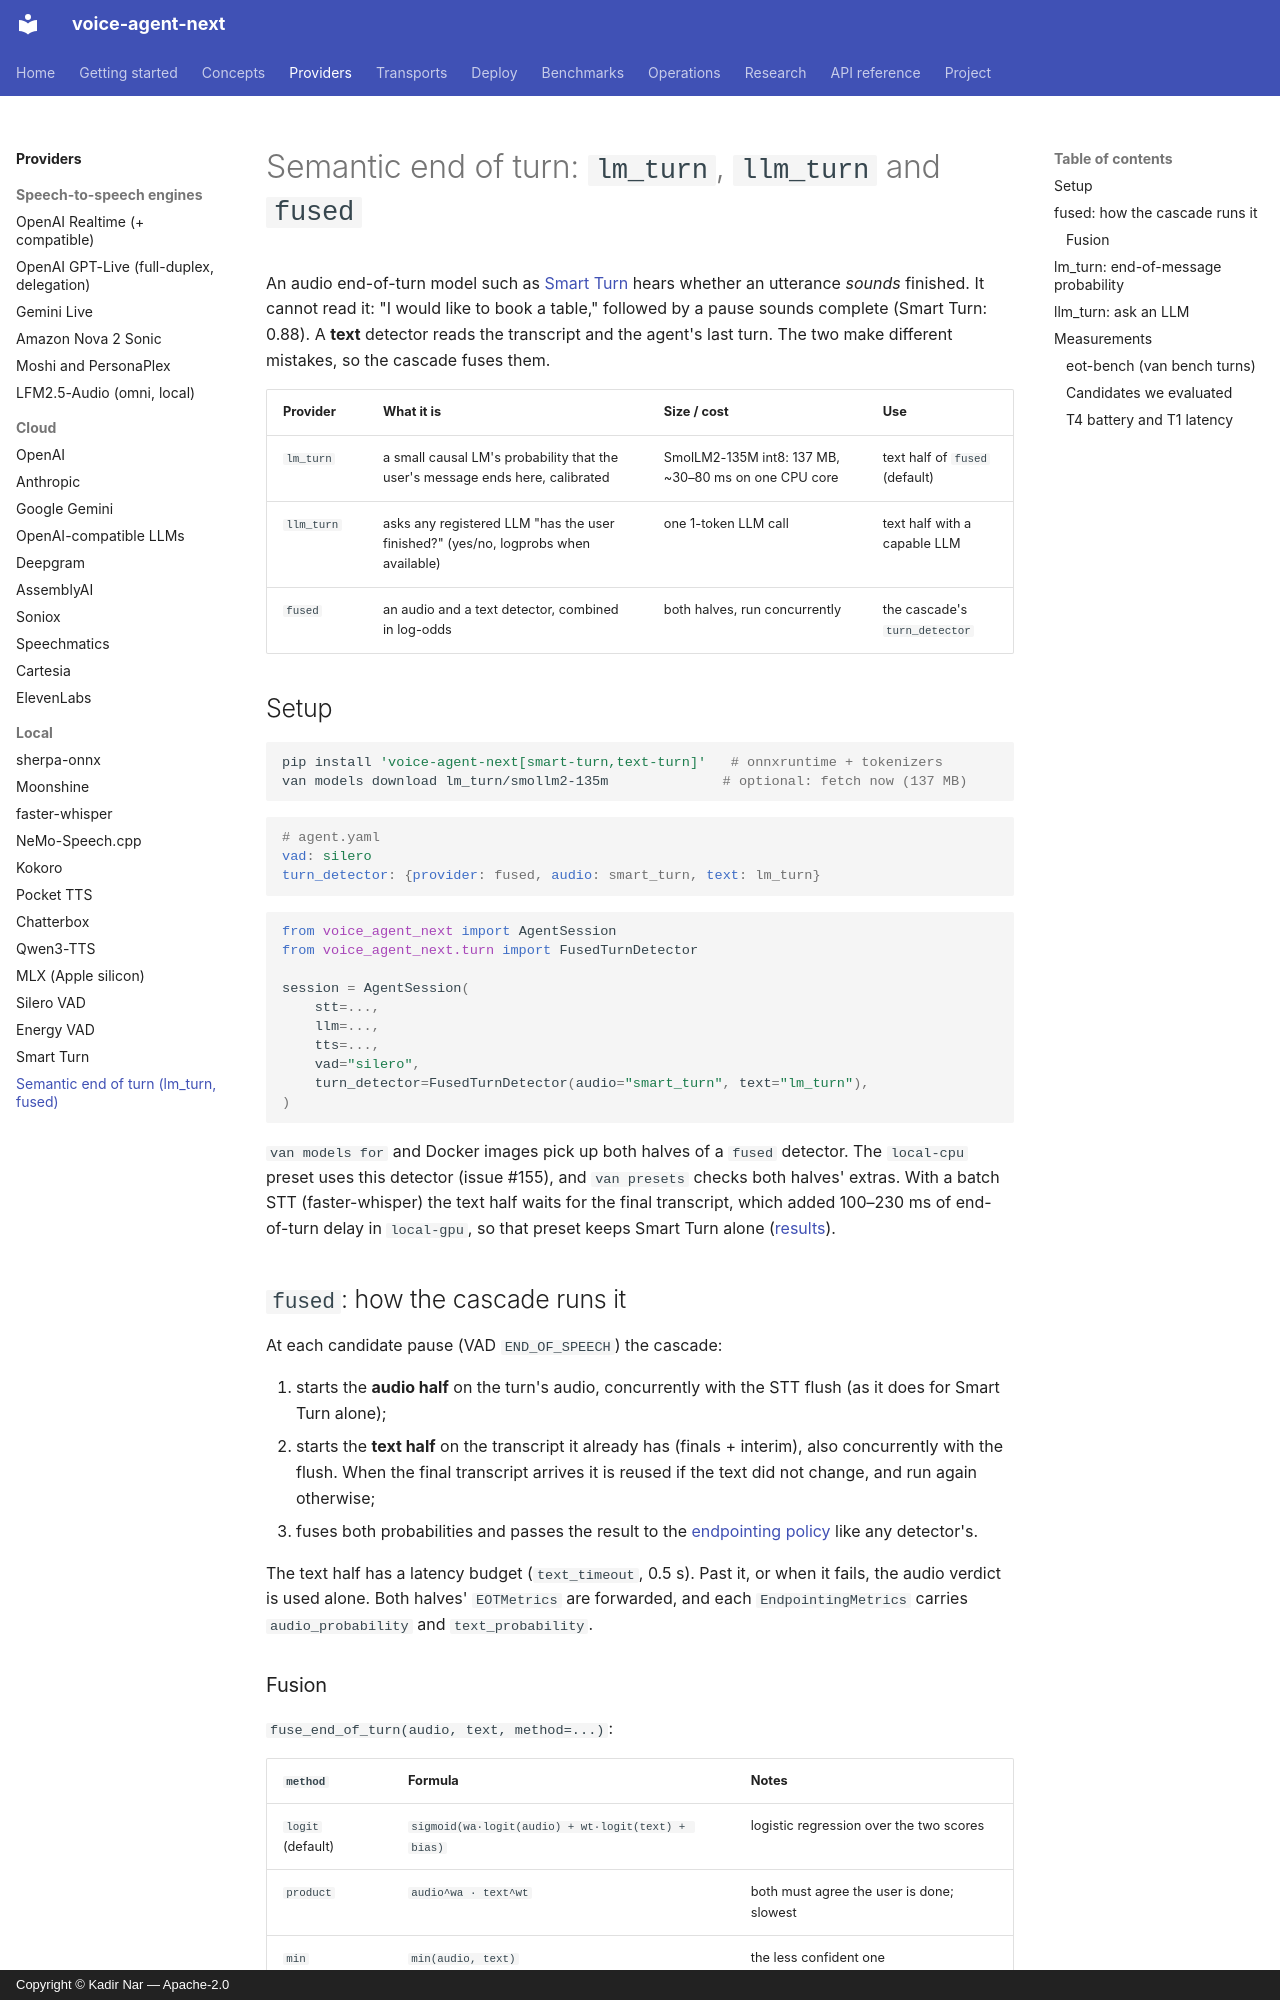

repository: kadirnar/voice-agent-next · page: providers/lm-turn/index.html · generator: mkdocs · copyright: Copyright © Kadir Nar — Apache-2.0

# Semantic end of turn: `lm_turn`, `llm_turn` and `fused`

An audio end-of-turn model such as [Smart Turn](smart_turn.md) hears whether an utterance
*sounds* finished. It cannot read it: "I would like to book a table," followed by a pause
sounds complete (Smart Turn: 0.88). A **text** detector reads the transcript and the
agent's last turn. The two make different mistakes, so the cascade fuses them.

| Provider | What it is | Size / cost | Use |
|---|---|---|---|
| `lm_turn` | a small causal LM's probability that the user's message ends here, calibrated | SmolLM2-135M int8: 137 MB, ~30–80 ms on one CPU core | text half of `fused` (default) |
| `llm_turn` | asks any registered LLM "has the user finished?" (yes/no, logprobs when available) | one 1-token LLM call | text half with a capable LLM |
| `fused` | an audio and a text detector, combined in log-odds | both halves, run concurrently | the cascade's `turn_detector` |

## Setup

```bash
pip install 'voice-agent-next[smart-turn,text-turn]'   # onnxruntime + tokenizers
van models download lm_turn/smollm2-135m              # optional: fetch now (137 MB)
```

```yaml
# agent.yaml
vad: silero
turn_detector: {provider: fused, audio: smart_turn, text: lm_turn}
```

```python
from voice_agent_next import AgentSession
from voice_agent_next.turn import FusedTurnDetector

session = AgentSession(
    stt=...,
    llm=...,
    tts=...,
    vad="silero",
    turn_detector=FusedTurnDetector(audio="smart_turn", text="lm_turn"),
)
```

`van models for` and Docker images pick up both halves of a `fused` detector. The
`local-cpu` preset uses this detector (issue #155), and `van presets` checks both halves'
extras. With a batch STT (faster-whisper) the text half waits for the final transcript,
which added 100–230 ms of end-of-turn delay in `local-gpu`, so that preset keeps Smart
Turn alone ([results](../benchmarks/results.md#local-defaults-turn-detection-and-llm-2026-09-25-155)).

## `fused`: how the cascade runs it

At each candidate pause (VAD `END_OF_SPEECH`) the cascade:

1. starts the **audio half** on the turn's audio, concurrently with the STT flush (as it
   does for Smart Turn alone);
2. starts the **text half** on the transcript it already has (finals + interim), also
   concurrently with the flush. When the final transcript arrives it is reused if the
   text did not change, and run again otherwise;
3. fuses both probabilities and passes the result to the
   [endpointing policy](../concepts/endpointing.md) like any detector's.

The text half has a latency budget (`text_timeout`, 0.5 s). Past it, or when it fails, the
audio verdict is used alone. Both halves' `EOTMetrics` are forwarded, and each
`EndpointingMetrics` carries `audio_probability` and `text_probability`.
